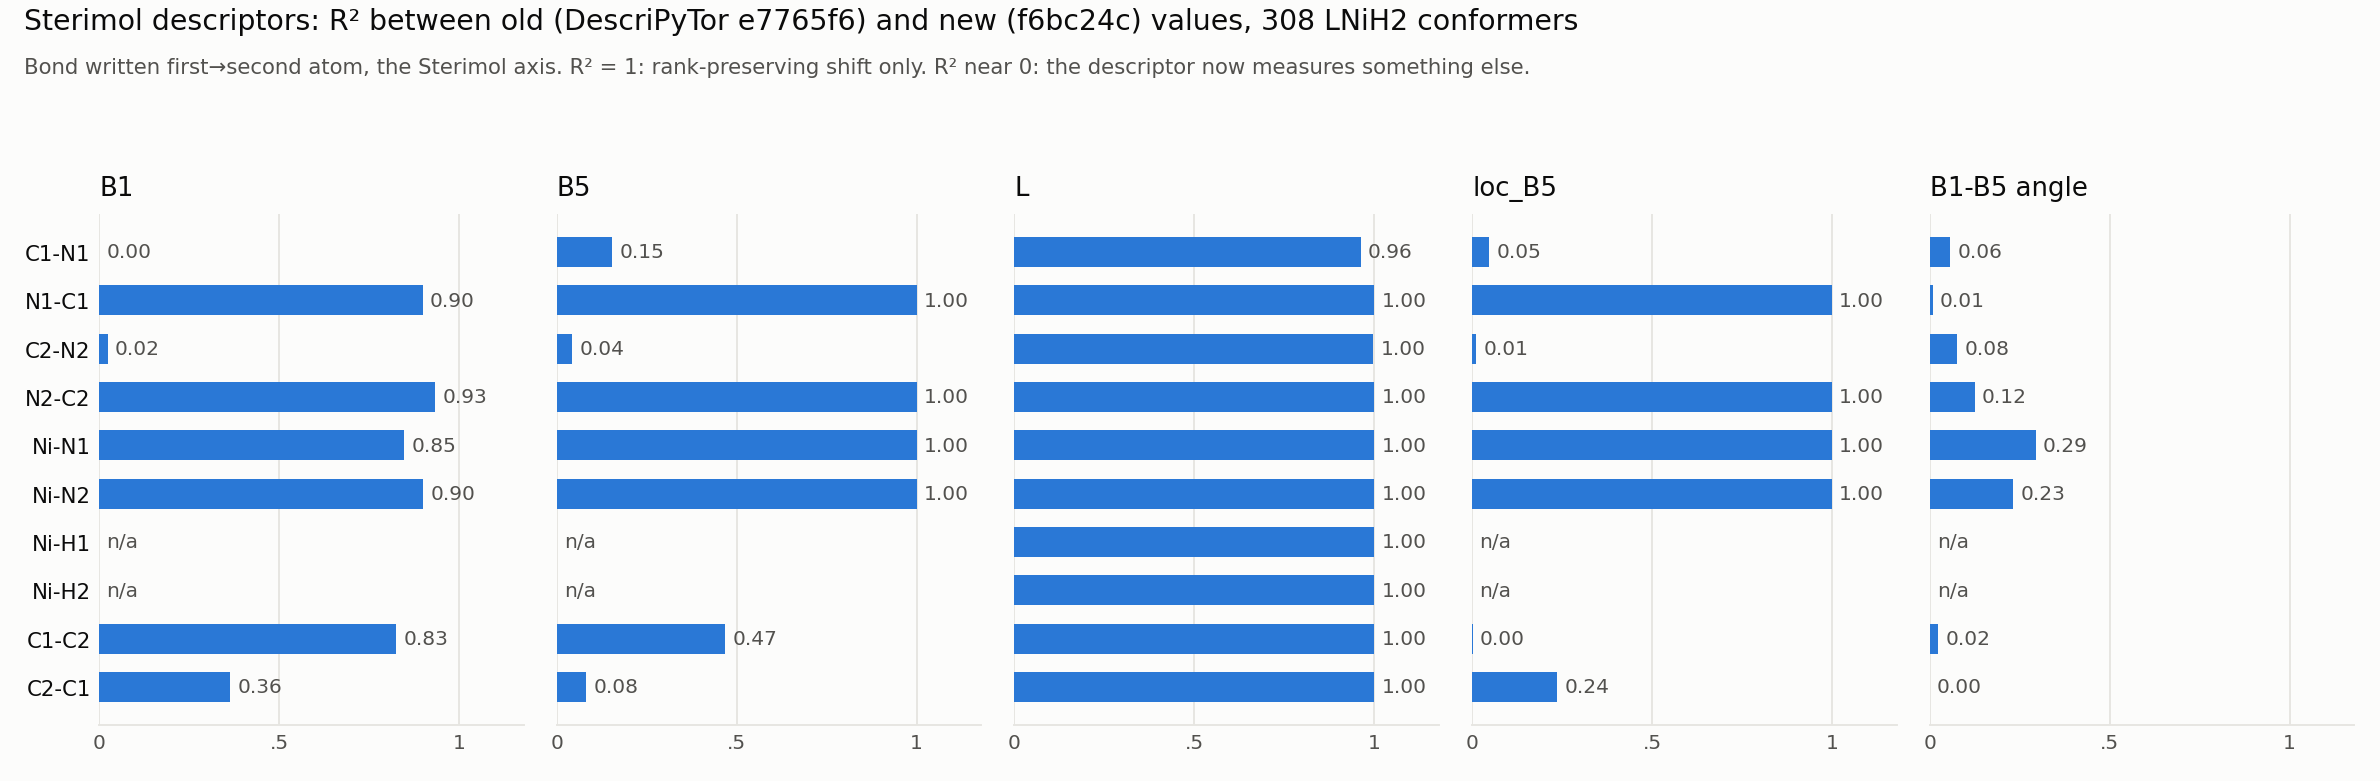

The file beside this chart, header and first rows:
, B1, B5, L, loc_B5, B1-B5 angle
C1-N1, 0.0, 0.154, 0.962, 0.048, 0.056
N1-C1, 0.899, 1.0, 1.0, 1.0, 0.009
C2-N2, 0.025, 0.043, 0.997, 0.012, 0.076
N2-C2, 0.933, 1.0, 1.0, 1.0, 0.125
Ni-N1, 0.849, 1.0, 1.0, 1.0, 0.294
Ni-N2, 0.901, 1.0, 1.0, 1.0, 0.232
Ni-H1, , , 1.0, , 
Ni-H2, , , 1.0, , 
C1-C2, 0.826, 0.468, 1.0, 0.002, 0.024
C2-C1, 0.364, 0.082, 1.0, 0.236, 0.0
